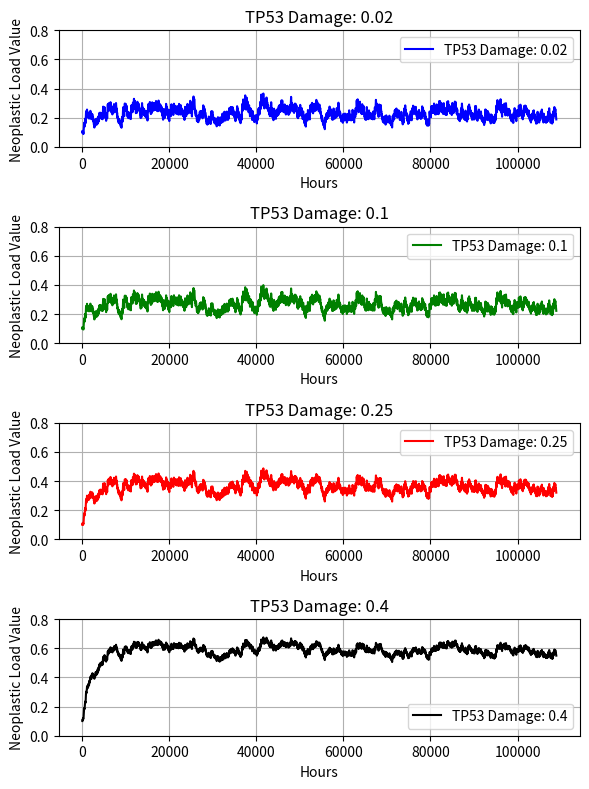

This figure's Python source:
# kangroll_basic_fn001_mln.py 

import matplotlib.pyplot as plt
import numpy as np
import random

def fn001_mln(a, b):
    return a + b

def layer_one(u1, tau1, B1, iterations):
    u1_values = []
    for _ in range(iterations):
        u1 = u1 + tau1 * (B1 - u1)
        u1_values.append(u1)
    return u1_values

def layer_two(u2, tau2, B2, iterations):
    u2_values = []
    for _ in range(iterations):
        u2 = u2 + tau2 * (B2 - u2)
        u2_values.append(u2)
    return u2_values

def V3_simulate_MLN(H3, u_ini, lay1_iterations, lay2_iterations):
    tau1, B1, tau2, B2 = H3
    u1_values = layer_one(u_ini, tau1, B1, lay1_iterations)
    u2_values = layer_two(u1_values[-1], tau2, B2, lay2_iterations)
    return u1_values + u2_values


# 定义函数
def fn010_translp(v1, v2, u_ini, H3_ini, lay1_iterations, lay2_iterations, debug_mode=False, test_random=True):
    
    # 初始化17维的权重矩阵 W
    W_v3 = np.zeros((4, 17))
    W_v3[0, 16] = -1 * v2[0]  # 第1位控制W的第1行
    W_v3[2, 16] = -1 * v2[1]  # 第2位控制W的第3行

    # 计算调整因子 Delta

    delta_v3 = W_v3 @ v2

    # print('delta_v3 =',delta_v3)
    w =2;
    # 调整和谐集合 H3
    H3_after_genamonic_tf = H3_ini + w*delta_v3 * H3_ini

    if debug_mode:
        print("Debug Information:")
        print("V1:", v1)
        print("V2:", v2)
        print("W:", W_v3)
        print("Delta:", delta_v3)
        print("H3:", H3_after_genamonic_tf)


    # 模拟多层网络动态
    MLN_output_V3 = V3_simulate_MLN(H3_after_genamonic_tf, u_ini,lay1_iterations, lay2_iterations)

    # 计算新生负荷
    NL_final_V4 = MLN_output_V3[-1]

    if debug_mode:
        print("V3:", MLN_output_V3)
        print("NL final V4:", NL_final_V4)

    return MLN_output_V3, NL_final_V4

# if __name__ == "__main__":
#     # 测试 fn001_mln 函数
#     print("Test: add(2, 3) =", fn001_mln(2, 3))

#     print('kangroll_basic_fn001_mln.py go mln :\n')
#     # 测试数据
#     H3 = [0.001, 1, 0.005, 0]  # 和谐集合H的初始值
#     u_ini = 0  # 双层网络的初始值
#     lay1_iterations = 50  # 第一层迭代次数
#     lay2_iterations = 200  # 第二层迭代次数

#     # 进行模拟
#     MLN_output = V3_simulate_MLN(H3, u_ini, lay1_iterations, lay2_iterations)

#     # 绘制图像
#     plt.plot(MLN_output)
#     plt.title('Multi-Layer Network Output')
#     plt.xlabel('Iterations')
#     plt.ylabel('Output')
#     plt.show(block=False)

#     # 显示3秒后关闭
#     plt.pause(1)
#     plt.close()



if __name__ == "__main__":
    # print('test from usr,import add sa002package.exfn001add_release:')
    # test_add()

    # 测试 fn001_mln 函数
    print("Test: add(2, 3) =", fn001_mln(2, 3))

    print('kangroll_basic_fn001_mln.py go mln :\n')


    print('kangroll_basic_fn001_mln_test_kangroll_basic_fn001_mln_fromHiglevel.py go mln :\n')
    # 设置相同的随机数生成种子
    random.seed(42)

    # 图像设置为一列三行
    # fig, axs = plt.subplots(3, 1, figsize=(10, 15))
    # 图像设置为一列三行，但尺寸更小
    fig, axs = plt.subplots(4, 1, figsize=(6, 8))  # 尺寸调整为8x12

    # 损伤值的列表
    v1_values = [0.02, 0.10, 0.25,0.4]

    # 颜色列表，用于区分不同的损伤值
    colors = ['blue', 'green', 'red','black']


    # 对每个损伤值进行模拟
    for index, v1_test in enumerate(v1_values):
        v2_test = np.array([0, 1, 1, 0] + [0]*12 + [v1_test])  # TP 53的基因功能特征谱
        u_ini_test = 0.1   # 双层网络的初始值
        # 总的MLN_output存储变量
        total_MLN_output = []

        # 进行三十次循环迭代
        for i in range(600):
            # 为每次迭代设置相同的随机数种子
            random.seed(42 + i)

            # 生成随机数
            H3_ini_test = np.array([random.uniform(0.0003, 0.001), 1, 0.0018, 0])
            lay1_iterations_test = random.randint(10, 150)
            # lay2_iterations_test = 500 # 第二层迭代次数
            # lay1_iterations_test=100
            lay2_iterations_test=100

            # lay1_iterations_test =20
             # 打印当前迭代的随机数值
            # print(f"Iteration {i}: H3_ini_test = {H3_ini_test}, lay1_iterations_test = {lay1_iterations_test}")

            # print(f"----------lay1_iterations_test = {lay1_iterations_test}\n")

            # 调用函数
            MLN_output, NL_final = fn010_translp(v1_test, v2_test, u_ini_test, H3_ini_test, lay1_iterations_test, lay2_iterations_test, debug_mode=False, test_random=True)

            # 更新u_ini_test为MLN_output的最后一个值
            u_ini_test = MLN_output[-1]

            # 将MLN_output加入总的MLN_output
            total_MLN_output.extend(MLN_output)

        # 绘制每个损伤值的图像
        axs[index].plot(total_MLN_output, label=f'TP53 Damage: {v1_test}', color=colors[index])
        axs[index].set_title(f'TP53 Damage: {v1_test}')
        axs[index].set_xlabel('Hours')
        axs[index].set_ylabel('Neoplastic Load Value')
        axs[index].legend()
        axs[index].grid(True)
        axs[index].set_ylim([0, 0.8])  # 设置y轴的上下限



    # 显示整个图像
    plt.tight_layout()
    # plt.show()

    plt.tight_layout()
    # plt.savefig('./result/test_kangroll_basic_fn001_mln_v2_20231219_result.pdf')
    # plt.show()

    # # 显示图像，但不阻塞后续代码的执行
    plt.show(block=False)

    # 图像显示5秒后自动关闭
    plt.pause(2)
    plt.close()
